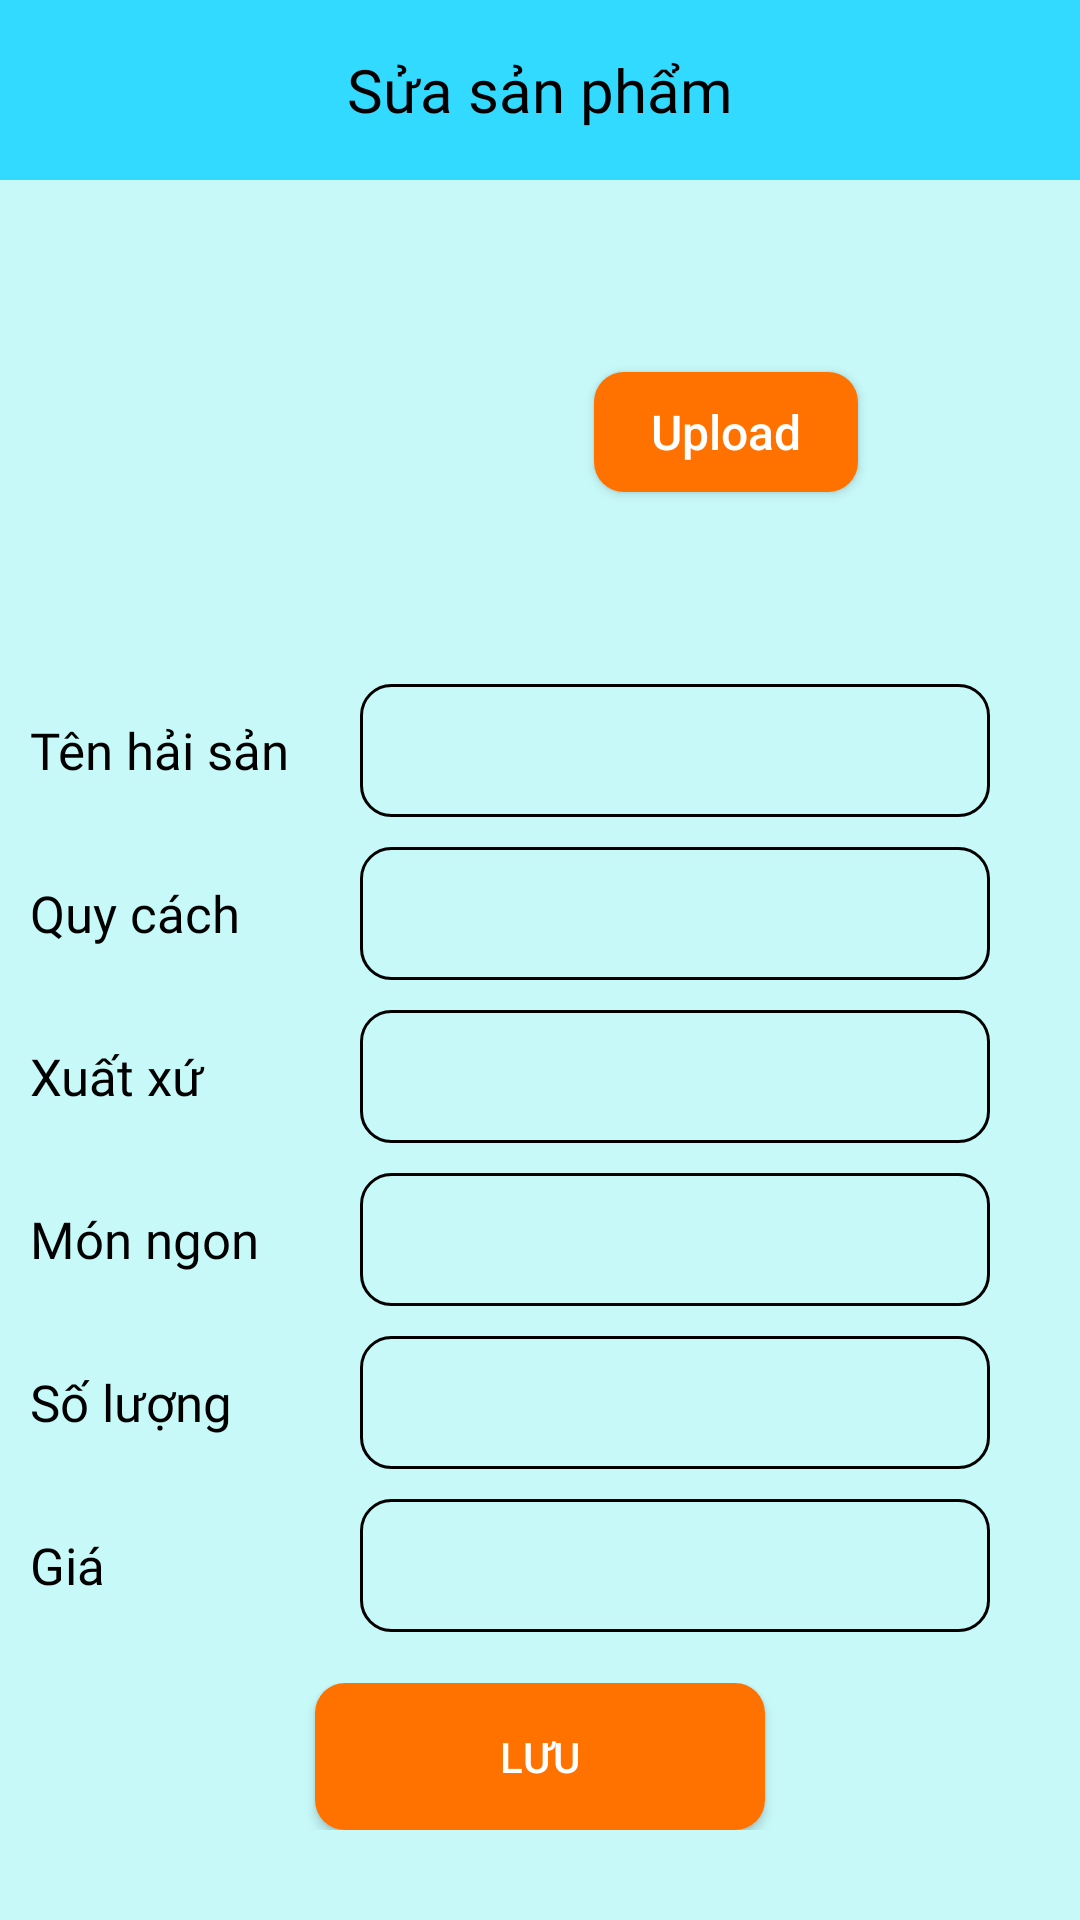

Produce the Android XML layout that renders to this screen, including the resource entries it uses.
<!-- AndroidManifest.xml: application theme Theme.Nhom13_AppBanHaiSan -->
<!-- res/layout/activity_insertproduct.xml -->
<?xml version="1.0" encoding="utf-8"?>
<RelativeLayout xmlns:android="http://schemas.android.com/apk/res/android"
    android:layout_width="match_parent"
    android:layout_height="match_parent"
    xmlns:tools="http://schemas.android.com/tools"
    tools:context=".InsertProductActivity">
    <RelativeLayout
        android:layout_width="match_parent"
        android:layout_height="60dp"
        android:background="#33DAFF">
        <ImageView
            android:id="@+id/backInsert"
            android:layout_width="24dp"
            android:layout_height="24dp"
            android:src="@drawable/arrow"
            android:layout_alignParentLeft="true"
            android:layout_centerVertical="true"
            android:paddingLeft="10dp" />
        <TextView
            android:layout_width="wrap_content"
            android:layout_height="wrap_content"
            android:layout_gravity="center"
            android:layout_centerInParent="true"
            android:text="Sửa sản phẩm"
            android:fontFamily="@font/roboto_bold"
            android:textSize="20sp"
            android:textColor="#000000"/>

    </RelativeLayout>
    <RelativeLayout
        android:layout_width="match_parent"
        android:layout_marginTop="60dp"
        android:layout_height="match_parent"
        android:background="#C7F9F9">
        <LinearLayout
            android:layout_width="match_parent"
            android:layout_height="wrap_content"
            android:layout_marginTop="10dp"
            android:orientation="vertical">
            <LinearLayout
                android:layout_width="match_parent"
                android:layout_height="wrap_content"
                android:layout_marginTop="10dp"
                android:layout_marginLeft="20dp"
                android:layout_marginRight="20dp"
                android:orientation="horizontal">
                <ImageView
                    android:id="@+id/imageInsert"
                    android:layout_width="128dp"
                    android:layout_height="128dp"
                    android:background="@drawable/bk_purchase"/>
                <Button
                    android:id="@+id/loadImageInsert"
                    android:layout_width="wrap_content"
                    android:layout_height="40dp"
                    android:layout_gravity="center"
                    android:layout_marginLeft="50dp"
                    android:text="Upload"
                    android:textAllCaps="false"
                    android:textSize="16sp"
                    android:textColor="#FFFFFF"
                    android:background="@drawable/button"/>
            </LinearLayout>
            <LinearLayout
                android:layout_width="match_parent"
                android:layout_height="wrap_content"
                android:layout_marginTop="20dp"
                android:layout_marginLeft="10dp"
                android:orientation="horizontal">
                <TextView
                    android:layout_width="100dp"
                    android:layout_height="wrap_content"
                    android:layout_marginRight="10dp"
                    android:layout_gravity="center_vertical"
                    android:fontFamily="@font/roboto_bold"
                    android:text="Tên hải sản"
                    android:textColor="#000000"
                    android:textSize="17dp" />

                <EditText
                    android:id="@+id/nameInsert"
                    android:layout_width="match_parent"
                    android:layout_height="wrap_content"
                    android:layout_marginRight="30dp"
                    android:paddingTop="10dp"
                    android:paddingBottom="10dp"
                    android:paddingLeft="10dp"
                    android:singleLine="true"
                    android:background="@drawable/input_round" />
            </LinearLayout>
            <LinearLayout
                android:layout_width="match_parent"
                android:layout_height="wrap_content"
                android:layout_marginTop="10dp"
                android:layout_marginLeft="10dp"
                android:orientation="horizontal">
                <TextView
                    android:layout_width="100dp"
                    android:layout_height="wrap_content"
                    android:layout_marginRight="10dp"
                    android:layout_gravity="center_vertical"
                    android:fontFamily="@font/roboto_bold"
                    android:text="Quy cách"
                    android:textColor="#000000"
                    android:textSize="17dp" />

                <EditText
                    android:id="@+id/quyCachInsert"
                    android:layout_width="match_parent"
                    android:layout_height="wrap_content"
                    android:layout_marginRight="30dp"
                    android:paddingTop="10dp"
                    android:paddingBottom="10dp"
                    android:paddingLeft="10dp"
                    android:singleLine="true"
                    android:background="@drawable/input_round" />
            </LinearLayout>
            <LinearLayout
                android:layout_width="match_parent"
                android:layout_height="wrap_content"
                android:layout_marginTop="10dp"
                android:layout_marginLeft="10dp"
                android:orientation="horizontal">
                <TextView
                    android:layout_width="100dp"
                    android:layout_height="wrap_content"
                    android:layout_marginRight="10dp"
                    android:layout_gravity="center_vertical"
                    android:fontFamily="@font/roboto_bold"
                    android:text="Xuất xứ"
                    android:textColor="#000000"
                    android:textSize="17dp" />

                <EditText
                    android:id="@+id/xuatXuInsert"
                    android:layout_width="match_parent"
                    android:layout_height="wrap_content"
                    android:layout_marginRight="30dp"
                    android:paddingTop="10dp"
                    android:paddingBottom="10dp"
                    android:paddingLeft="10dp"
                    android:singleLine="true"
                    android:background="@drawable/input_round" />
            </LinearLayout>
            <LinearLayout
                android:layout_width="match_parent"
                android:layout_height="wrap_content"
                android:layout_marginTop="10dp"
                android:layout_marginLeft="10dp"
                android:orientation="horizontal">
                <TextView
                    android:layout_width="100dp"
                    android:layout_height="wrap_content"
                    android:layout_marginRight="10dp"
                    android:layout_gravity="center_vertical"
                    android:fontFamily="@font/roboto_bold"
                    android:text="Món ngon"
                    android:textColor="#000000"
                    android:textSize="17dp" />

                <EditText
                    android:id="@+id/monNgonInsert"
                    android:layout_width="match_parent"
                    android:layout_height="wrap_content"
                    android:layout_marginRight="30dp"
                    android:paddingTop="10dp"
                    android:paddingBottom="10dp"
                    android:paddingLeft="10dp"
                    android:singleLine="true"
                    android:background="@drawable/input_round" />
            </LinearLayout>
            <LinearLayout
                android:layout_width="match_parent"
                android:layout_height="wrap_content"
                android:layout_marginTop="10dp"
                android:layout_marginLeft="10dp"
                android:orientation="horizontal">
                <TextView
                    android:layout_width="100dp"
                    android:layout_height="wrap_content"
                    android:layout_marginRight="10dp"
                    android:layout_gravity="center_vertical"
                    android:fontFamily="@font/roboto_bold"
                    android:text="Số lượng"
                    android:textColor="#000000"
                    android:textSize="17dp" />

                <EditText
                    android:id="@+id/soLuongInsert"
                    android:layout_width="match_parent"
                    android:layout_height="wrap_content"
                    android:layout_marginRight="30dp"
                    android:paddingTop="10dp"
                    android:paddingBottom="10dp"
                    android:paddingLeft="10dp"
                    android:singleLine="true"
                    android:background="@drawable/input_round" />
            </LinearLayout>
            <LinearLayout
                android:layout_width="match_parent"
                android:layout_height="wrap_content"
                android:layout_marginTop="10dp"
                android:layout_marginLeft="10dp"
                android:orientation="horizontal">
                <TextView
                    android:layout_width="100dp"
                    android:layout_height="wrap_content"
                    android:layout_marginRight="10dp"
                    android:layout_gravity="center_vertical"
                    android:fontFamily="@font/roboto_bold"
                    android:text="Giá"
                    android:textColor="#000000"
                    android:textSize="17dp" />

                <EditText
                    android:id="@+id/giaInsert"
                    android:layout_width="match_parent"
                    android:layout_height="wrap_content"
                    android:layout_marginRight="30dp"
                    android:paddingTop="10dp"
                    android:paddingBottom="10dp"
                    android:paddingLeft="10dp"
                    android:singleLine="true"
                    android:background="@drawable/input_round" />
            </LinearLayout>

        </LinearLayout>
        <LinearLayout
            android:layout_width="match_parent"
            android:layout_height="wrap_content"
            android:layout_alignParentBottom="true"
            android:layout_marginBottom="30dp"
            android:orientation="vertical">
            <Button
                android:id="@+id/luuInsert"
                android:layout_width="150dp"
                android:layout_height="wrap_content"
                android:text="Lưu"
                android:paddingTop="15dp"
                android:paddingBottom="15dp"
                android:textColor="#FFFFFF"
                android:layout_gravity="center"
                android:background="@drawable/button"/>
        </LinearLayout>

    </RelativeLayout>
</RelativeLayout>
<!-- resources referenced by this layout -->
<resources>
  <!-- drawable button (drawable) -->
  <?xml version="1.0" encoding="utf-8"?>
  <shape xmlns:android="http://schemas.android.com/apk/res/android"
      android:shape="rectangle">
      <corners android:radius="10dp"/>
      <solid android:color="#FF7200"/>
  
  
  </shape>
  <!-- drawable input_round (drawable) -->
  <?xml version="1.0" encoding="utf-8"?>
  <shape xmlns:android="http://schemas.android.com/apk/res/android"
      android:shape="rectangle">
      <corners android:radius="10dp"/>
      <solid android:color="@android:color/transparent"/>
      <stroke android:width="1dp"
          android:color="@color/black"/>
  
  </shape>
  <style name="Theme.Nhom13_AppBanHaiSan" parent="Base.Theme.Nhom13_AppBanHaiSan" />
  <color name="black">#FF000000</color>
  <style name="Base.Theme.Nhom13_AppBanHaiSan" parent="Theme.AppCompat.Light.NoActionBar">
          
          
      </style>
</resources>
